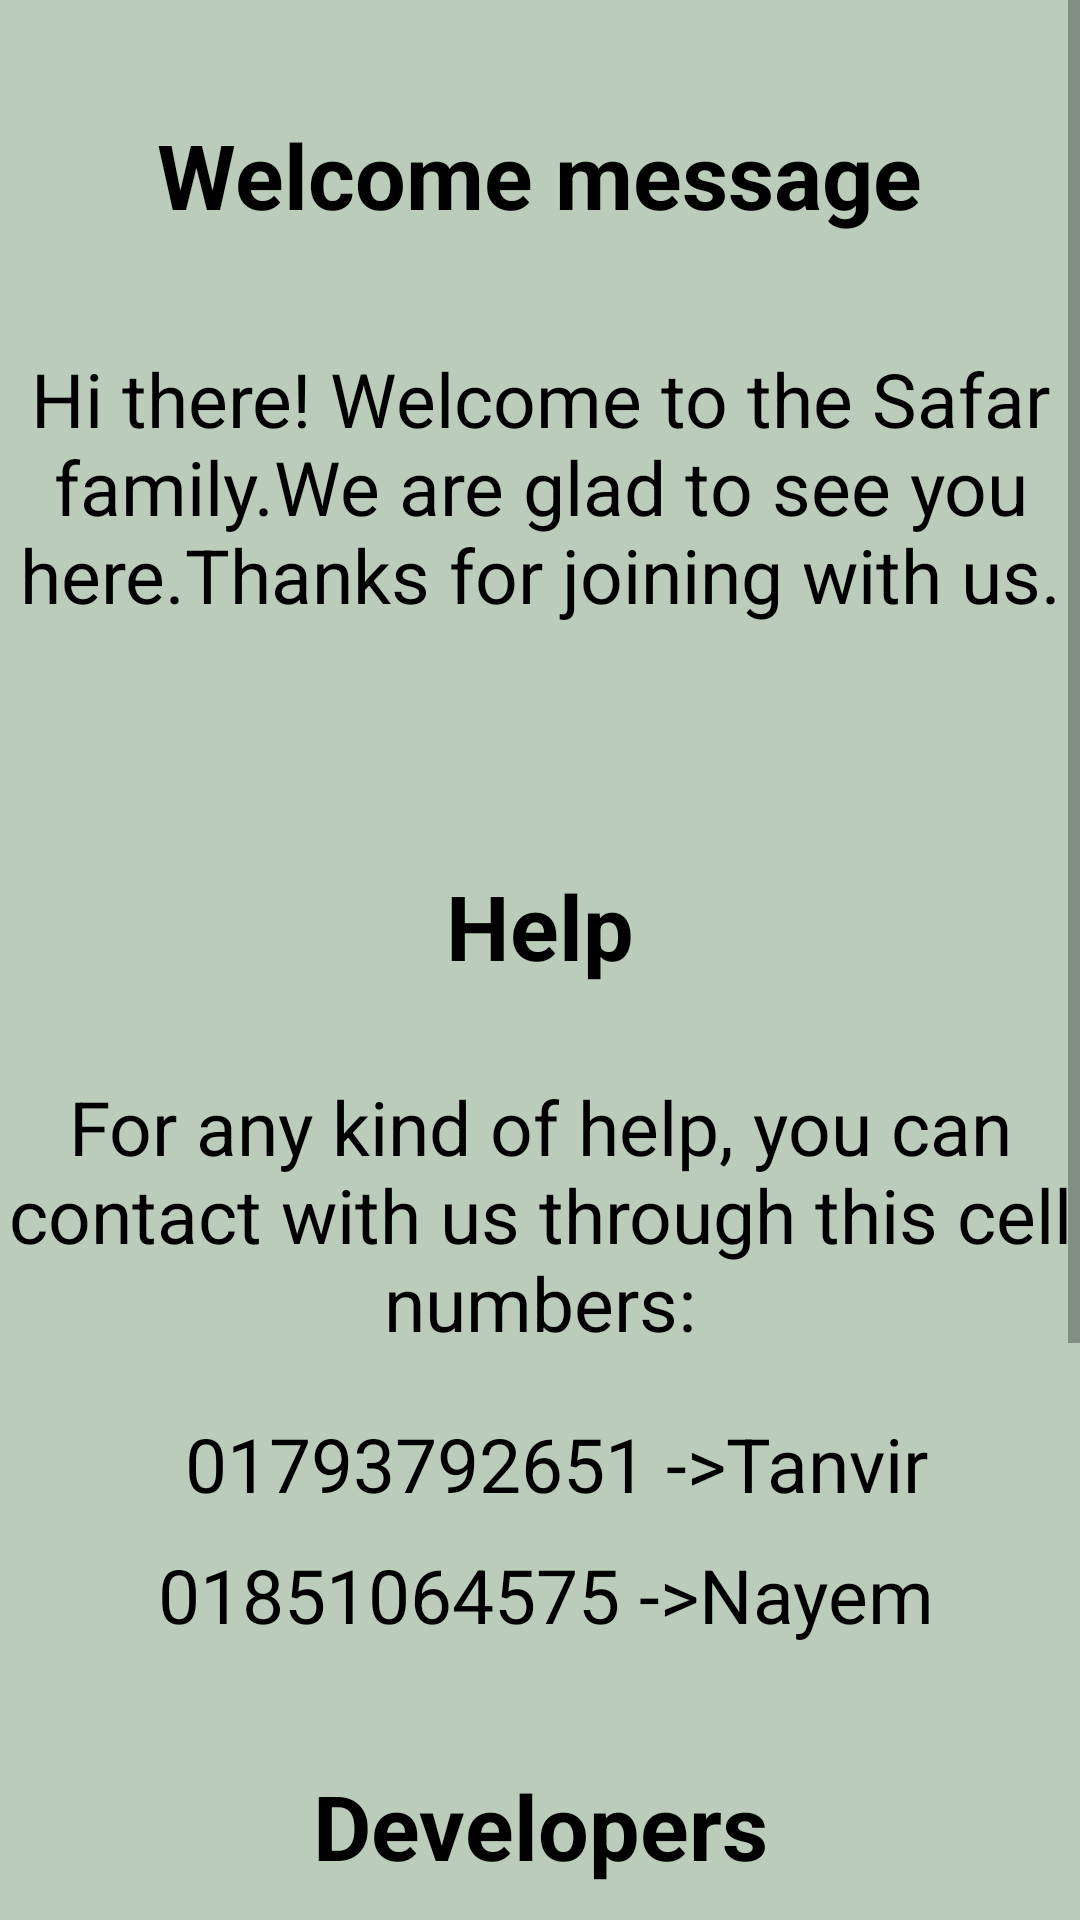

Write the Android layout XML for this screen, with the resource values it uses.
<!-- AndroidManifest.xml: application theme Theme.SAFAR -->
<!-- res/layout/fragment_info.xml -->
<?xml version="1.0" encoding="utf-8"?>
<FrameLayout xmlns:android="http://schemas.android.com/apk/res/android"
    xmlns:app="http://schemas.android.com/apk/res-auto"
    xmlns:tools="http://schemas.android.com/tools"
    android:layout_width="match_parent"
    android:layout_height="match_parent"
    >

    
    <ScrollView
        android:layout_width="match_parent"
        android:layout_height="match_parent"
        android:background="#BBCDBA"
        android:fillViewport="true"
        tools:ignore="SpeakableTextPresentCheck"
        tools:layout_editor_absoluteX="1dp"
        tools:layout_editor_absoluteY="1dp">

        <androidx.constraintlayout.widget.ConstraintLayout
            android:layout_width="match_parent"
            android:layout_height="wrap_content"
            tools:context=".InfoFragment">

            <TextView
                android:id="@+id/textView7"
                android:layout_width="wrap_content"
                android:layout_height="wrap_content"
                android:text="Welcome message"
                android:textSize="30dp"
                app:layout_constraintBottom_toTopOf="@+id/textView8"
                app:layout_constraintEnd_toEndOf="parent"
                app:layout_constraintHorizontal_bias="0.498"
                app:layout_constraintStart_toStartOf="parent"
                app:layout_constraintTop_toTopOf="parent"
                android:textColor="@color/black"
                android:textStyle="bold"/>

            <TextView
                android:id="@+id/textView8"
                android:layout_width="wrap_content"
                android:layout_height="wrap_content"
                android:layout_marginTop="116dp"
                android:layout_marginBottom="40dp"
                android:gravity="center"
                android:text="Hi there! Welcome to the Safar family.We are glad to see you here.Thanks for joining with us."
                android:textSize="25dp"
                app:layout_constraintBottom_toTopOf="@+id/textView6"
                app:layout_constraintEnd_toEndOf="parent"
                app:layout_constraintHorizontal_bias="1.0"
                app:layout_constraintStart_toStartOf="parent"
                app:layout_constraintTop_toTopOf="parent"
                android:textColor="@color/black"/>

            <TextView
                android:id="@+id/textView6"
                android:layout_width="wrap_content"
                android:layout_height="wrap_content"
                android:layout_marginTop="40dp"
                android:layout_marginBottom="10dp"
                android:autoSizeMaxTextSize="30dp"
                android:gravity="center"
                android:text="Help"
                android:textSize="30dp"
                app:layout_constraintBottom_toTopOf="@+id/textView1"
                app:layout_constraintEnd_toEndOf="parent"
                app:layout_constraintStart_toStartOf="parent"
                app:layout_constraintTop_toBottomOf="@+id/textView8"
                android:textColor="@color/black"
                android:textStyle="bold"/>

            <TextView
                android:id="@+id/textView1"
                android:layout_width="wrap_content"
                android:layout_height="wrap_content"
                android:layout_marginTop="20dp"
                android:layout_marginBottom="10dp"
                android:autoSizeMaxTextSize="30dp"
                android:gravity="center"
                android:text="For any kind of help, you can contact with us through this cell numbers:"
                android:textSize="25dp"
                app:layout_constraintBottom_toTopOf="@+id/textView11"
                app:layout_constraintEnd_toEndOf="parent"
                app:layout_constraintHorizontal_bias="1.0"
                app:layout_constraintStart_toStartOf="parent"
                app:layout_constraintTop_toBottomOf="@+id/textView6"
                android:textColor="@color/black"/>

            <TextView
                android:id="@+id/textView2"
                android:layout_width="wrap_content"
                android:layout_height="wrap_content"
                android:layout_marginBottom="20dp"
                android:autoSizeMaxTextSize="30dp"
                android:gravity="center"
                android:text="01851064575 ->Nayem"
                android:textSize="25dp"
                app:layout_constraintBottom_toTopOf="@+id/textView4"
                app:layout_constraintEnd_toEndOf="parent"
                app:layout_constraintHorizontal_bias="0.516"
                app:layout_constraintStart_toStartOf="parent"
                app:layout_constraintTop_toBottomOf="@+id/textView11"
                android:textColor="@color/black"/>

            <TextView
                android:id="@+id/textView11"
                android:layout_width="wrap_content"
                android:layout_height="wrap_content"
                android:layout_marginTop="10dp"
                android:layout_marginBottom="10dp"
                android:autoSizeMaxTextSize="30dp"
                android:gravity="center"
                android:text="01793792651 ->Tanvir"
                android:textSize="25dp"
                app:layout_constraintBottom_toTopOf="@+id/textView2"
                app:layout_constraintEnd_toEndOf="parent"
                app:layout_constraintHorizontal_bias="0.549"
                app:layout_constraintStart_toStartOf="parent"
                app:layout_constraintTop_toBottomOf="@+id/textView1"
                android:textColor="@color/black"/>

            <TextView
                android:id="@+id/textView4"
                android:layout_width="wrap_content"
                android:layout_height="wrap_content"
                android:layout_marginTop="20dp"
                android:layout_marginBottom="20dp"
                android:autoSizeMaxTextSize="30dp"
                android:gravity="center"
                android:text="Developers"
                android:textColor="@color/black"
                android:textSize="30dp"
                app:layout_constraintBottom_toTopOf="@+id/textView3"
                app:layout_constraintEnd_toEndOf="parent"
                app:layout_constraintStart_toStartOf="parent"
                app:layout_constraintTop_toBottomOf="@+id/textView2"
                android:textStyle="bold"/>

            <TextView
                android:id="@+id/textView3"
                android:layout_width="wrap_content"
                android:layout_height="wrap_content"
                android:autoSizeMaxTextSize="30dp"
                android:gravity="center"
                android:text="1.Tanvir Rahman"
                android:textSize="25dp"
                app:layout_constraintBottom_toTopOf="@+id/textView5"
                app:layout_constraintEnd_toEndOf="parent"
                app:layout_constraintStart_toStartOf="parent"
                app:layout_constraintTop_toBottomOf="@+id/textView4"
                android:textColor="@color/black"
                />

            <TextView
                android:id="@+id/textView5"
                android:layout_width="wrap_content"
                android:layout_height="wrap_content"
                android:layout_marginTop="28dp"
                android:layout_marginBottom="10dp"
                android:autoSizeMaxTextSize="30dp"
                android:gravity="center"
                android:text="2.Jubayer Ahmed Nayem"
                android:textSize="25dp"
                app:layout_constraintBottom_toTopOf="@+id/textView13"
                app:layout_constraintEnd_toEndOf="parent"
                app:layout_constraintHorizontal_bias="0.595"
                app:layout_constraintStart_toStartOf="parent"
                app:layout_constraintTop_toBottomOf="@+id/textView3"
                android:textColor="@color/black"/>

            <TextView
                android:id="@+id/textView12"
                android:layout_width="wrap_content"
                android:layout_height="wrap_content"
                android:layout_marginTop="30dp"
                android:autoSizeMaxTextSize="30dp"
                android:gravity="center"
                android:text="Thanks for being with us."
                android:textSize="25dp"
                app:layout_constraintBottom_toBottomOf="parent"
                app:layout_constraintEnd_toEndOf="parent"
                app:layout_constraintStart_toStartOf="parent"
                app:layout_constraintTop_toBottomOf="@+id/textView5"
                android:textColor="@color/black"
                android:textStyle="bold"/>

            <TextView
                android:id="@+id/textView13"
                android:layout_width="wrap_content"
                android:layout_height="wrap_content"
                android:layout_marginTop="10dp"
                android:layout_marginBottom="30dp"
                android:autoSizeMaxTextSize="30dp"
                android:gravity="center"
                android:text="3.Tanzima Ahsan"
                android:textSize="25dp"
                app:layout_constraintBottom_toTopOf="@+id/textView12"
                app:layout_constraintEnd_toEndOf="parent"
                app:layout_constraintHorizontal_bias="0.486"
                app:layout_constraintStart_toStartOf="parent"
                app:layout_constraintTop_toBottomOf="@+id/textView5"
                android:textColor="@color/black"/>


        </androidx.constraintlayout.widget.ConstraintLayout>
    </ScrollView>
</FrameLayout>
<!-- resources referenced by this layout -->
<resources>
  <color name="black">#FF000000</color>
  <style name="Theme.SAFAR" parent="Theme.MaterialComponents.DayNight.DarkActionBar">
          
          <item name="colorPrimary">@color/purple_500</item>
          <item name="colorPrimaryVariant">@color/purple_700</item>
          <item name="colorOnPrimary">@color/white</item>
          
          <item name="colorSecondary">@color/teal_200</item>
          <item name="colorSecondaryVariant">@color/teal_700</item>
          <item name="colorOnSecondary">@color/black</item>
          
          <item name="android:statusBarColor" tools:targetApi="l">?attr/colorPrimaryVariant</item>
          
      </style>
  <color name="purple_500">#FF6200EE</color>
  <color name="purple_700">#FF3700B3</color>
  <color name="white">#FFFFFFFF</color>
  <color name="teal_200">#FF03DAC5</color>
  <color name="teal_700">#FF018786</color>
</resources>
